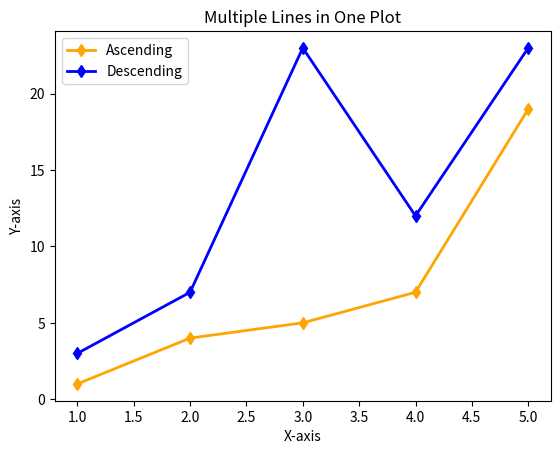

Reproduce this figure in Python.

"""
Matplotlib Example: Multiple Lines in One Plot
[redacted]
Description:
This script demonstrates how to plot multiple lines on the same graph using Matplotlib.
"""

import matplotlib.pyplot as plt

# --------------------------------------------------------
# 1. Data
# --------------------------------------------------------
x = [1, 2, 3, 4, 5]
y1 = [1, 4, 5, 7, 19]
y2 = [3, 7, 23, 12, 23]

# --------------------------------------------------------
# 2. Create Multiple Line Plots
# --------------------------------------------------------
plt.plot(
    x, y1,
    label="Ascending",
    marker="d",
    color="orange",
    linewidth=2
)

plt.plot(
    x, y2,
    label="Descending",
    marker="d",
    color="blue",
    linewidth=2
)

# --------------------------------------------------------
# 3. Customize the Plot
# --------------------------------------------------------
plt.legend()
plt.title("Multiple Lines in One Plot")
plt.xlabel("X-axis")
plt.ylabel("Y-axis")

# --------------------------------------------------------
# 4. Save & Show the Plot
# --------------------------------------------------------
plt.savefig("mat2.png", dpi=300)  # Saves the plot as PNG
plt.show()
